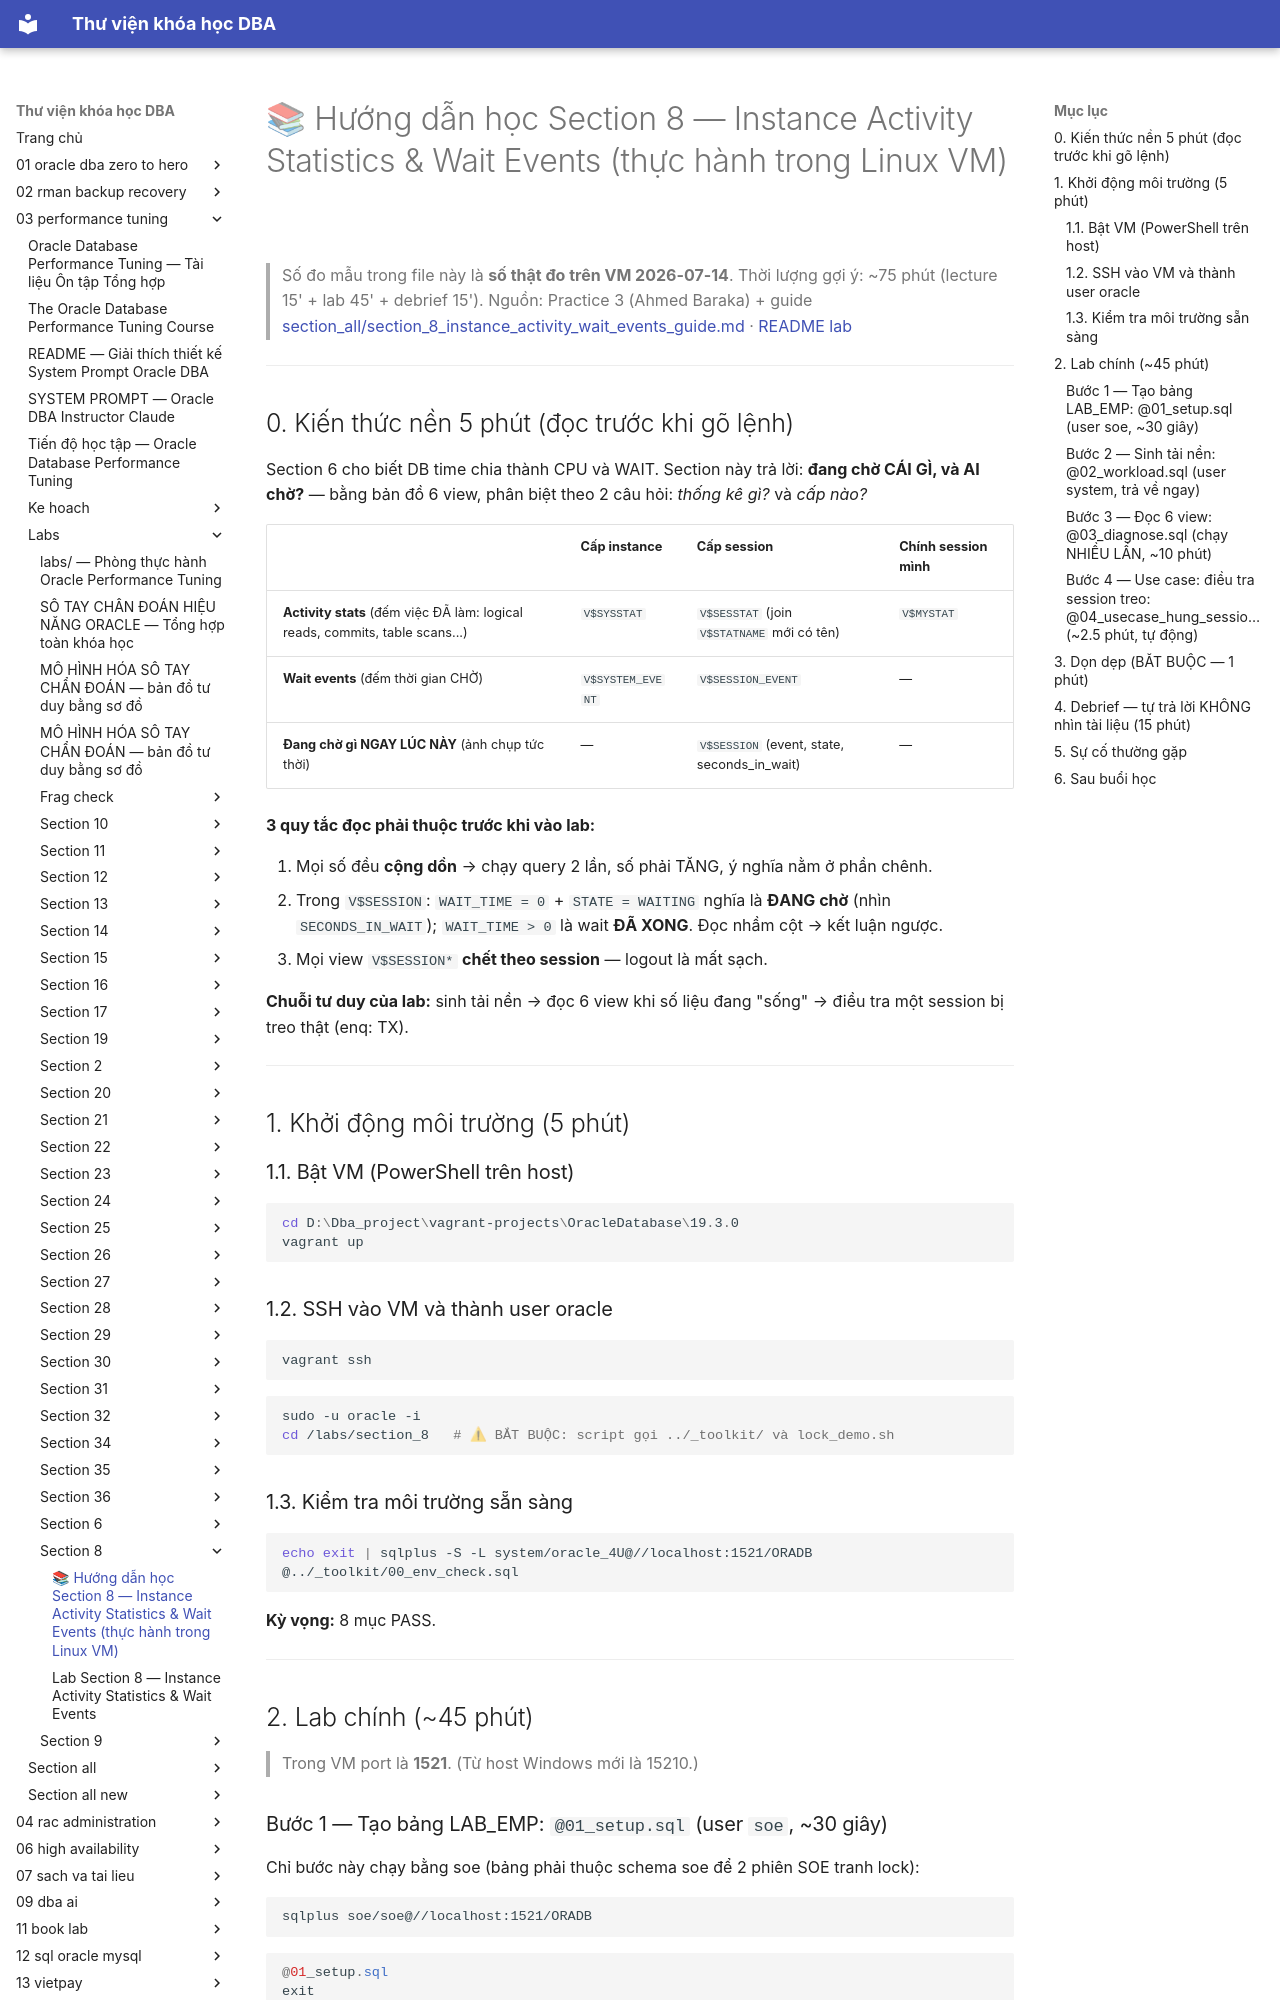

repository: quochuyag/MkDocs_local · page: 03-performance-tuning/labs/section-8/huong-dan-hoc-section-8/index.html · generator: mkdocs

---
title: 📚 Hướng dẫn học Section 8 — Instance Activity Statistics & Wait Events (thực hành
  trong Linux VM)
course: 03-performance-tuning
source: The-Oracle-Database-Performance-Tuning-Course/labs/section_8/HUONG_DAN_HOC_SECTION_8.md
---

# 📚 Hướng dẫn học Section 8 — Instance Activity Statistics & Wait Events (thực hành trong Linux VM)

> Số đo mẫu trong file này là **số thật đo trên VM 2026-07-14**.
> Thời lượng gợi ý: ~75 phút (lecture 15' + lab 45' + debrief 15').
> Nguồn: Practice 3 (Ahmed Baraka) + guide [section_all/section_8_instance_activity_wait_events_guide.md](../../section-all/section-8-instance-activity-wait-events-guide.md) · [README lab](readme.md)

---

## 0. Kiến thức nền 5 phút (đọc trước khi gõ lệnh)

Section 6 cho biết DB time chia thành CPU và WAIT. Section này trả lời: **đang chờ CÁI GÌ, và AI chờ?** — bằng bản đồ 6 view, phân biệt theo 2 câu hỏi: *thống kê gì?* và *cấp nào?*

| | Cấp instance | Cấp session | Chính session mình |
|---|---|---|---|
| **Activity stats** (đếm việc ĐÃ làm: logical reads, commits, table scans...) | `V$SYSSTAT` | `V$SESSTAT` (join `V$STATNAME` mới có tên) | `V$MYSTAT` |
| **Wait events** (đếm thời gian CHỜ) | `V$SYSTEM_EVENT` | `V$SESSION_EVENT` | — |
| **Đang chờ gì NGAY LÚC NÀY** (ảnh chụp tức thời) | — | `V$SESSION` (event, state, seconds_in_wait) | — |

**3 quy tắc đọc phải thuộc trước khi vào lab:**

1. Mọi số đều **cộng dồn** → chạy query 2 lần, số phải TĂNG, ý nghĩa nằm ở phần chênh.
2. Trong `V$SESSION`: `WAIT_TIME = 0` + `STATE = WAITING` nghĩa là **ĐANG chờ** (nhìn `SECONDS_IN_WAIT`); `WAIT_TIME > 0` là wait **ĐÃ XONG**. Đọc nhầm cột → kết luận ngược.
3. Mọi view `V$SESSION*` **chết theo session** — logout là mất sạch.

**Chuỗi tư duy của lab:** sinh tải nền → đọc 6 view khi số liệu đang "sống" → điều tra một session bị treo thật (enq: TX).

---

## 1. Khởi động môi trường (5 phút)

### 1.1. Bật VM (PowerShell trên host)

```powershell
cd D:\Dba_project\vagrant-projects\OracleDatabase\19.3.0
vagrant up
```

### 1.2. SSH vào VM và thành user oracle

```powershell
vagrant ssh
```

```bash
sudo -u oracle -i
cd /labs/section_8   # ⚠ BẮT BUỘC: script gọi ../_toolkit/ và lock_demo.sh
```

### 1.3. Kiểm tra môi trường sẵn sàng

```bash
echo exit | sqlplus -S -L system/oracle_4U@//localhost:1521/ORADB @../_toolkit/00_env_check.sql
```

**Kỳ vọng:** 8 mục PASS.

---

## 2. Lab chính (~45 phút)

> Trong VM port là **1521**. (Từ host Windows mới là 15210.)

### Bước 1 — Tạo bảng LAB_EMP: `@01_setup.sql` (user `soe`, ~30 giây)

Chỉ bước này chạy bằng soe (bảng phải thuộc schema soe để 2 phiên SOE tranh lock):

```bash
sqlplus soe/soe@//localhost:1521/ORADB
```

```sql
@01_setup.sql
exit
```

**Output kỳ vọng:** `LAB_EMP` 200 rows — nhân vật chính là `EMP_NO = 104` (row mà blocker và victim sẽ tranh nhau ở bước 4).
